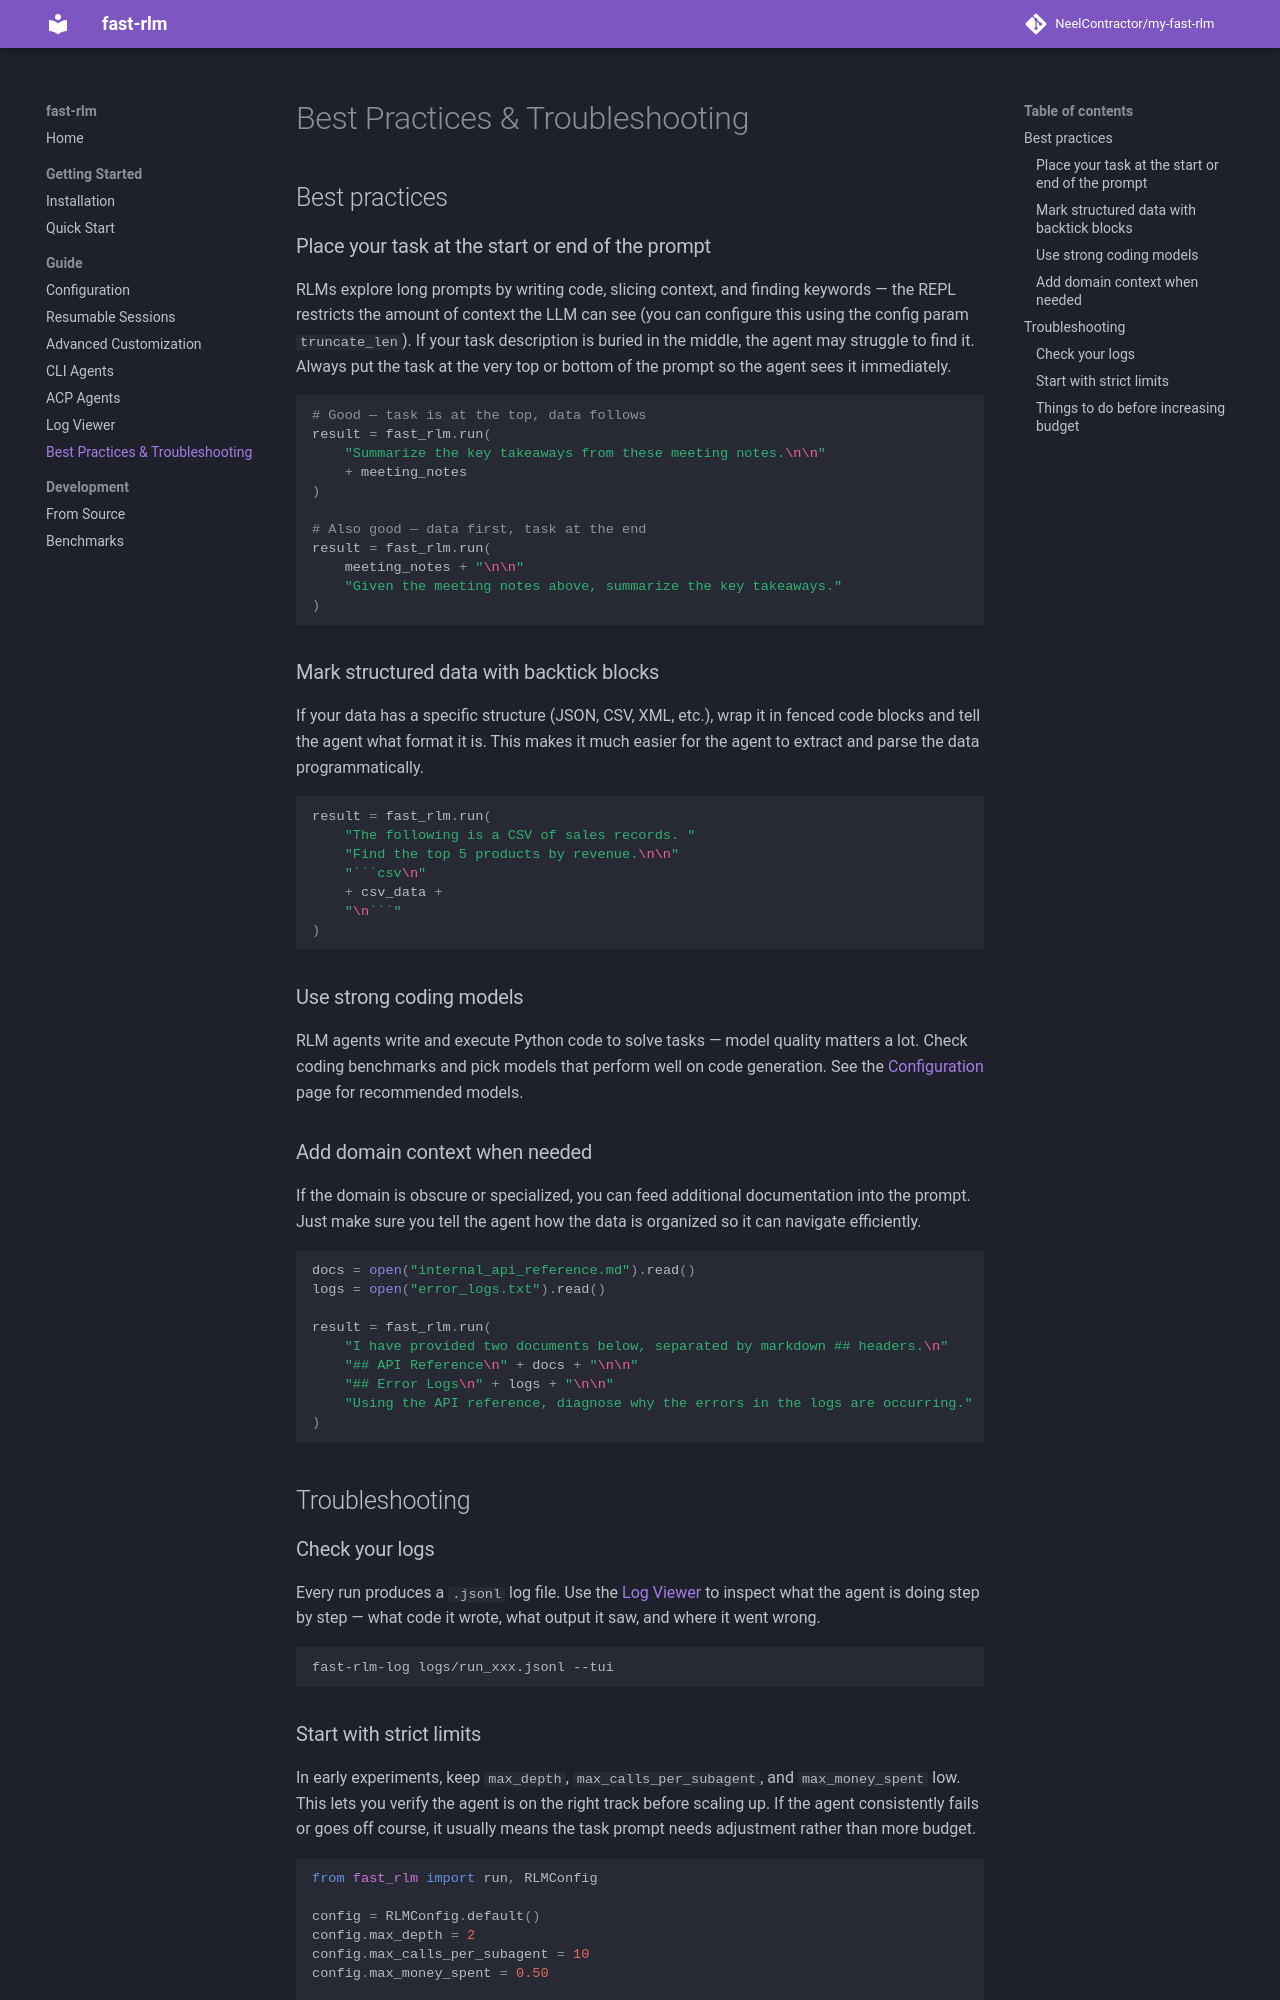

repository: NeelContractor/my-fast-rlm · page: guide/tips/index.html · generator: mkdocs

# Best Practices & Troubleshooting

## Best practices

### Place your task at the start or end of the prompt

RLMs explore long prompts by writing code, slicing context, and finding keywords — the REPL restricts the amount of context the LLM can see (you can configure this using the config param `truncate_len`). If your task description is buried in the middle, the agent may struggle to find it. Always put the task at the very top or bottom of the prompt so the agent sees it immediately.

```python
# Good — task is at the top, data follows
result = fast_rlm.run(
    "Summarize the key takeaways from these meeting notes.\n\n"
    + meeting_notes
)

# Also good — data first, task at the end
result = fast_rlm.run(
    meeting_notes + "\n\n"
    "Given the meeting notes above, summarize the key takeaways."
)
```

### Mark structured data with backtick blocks

If your data has a specific structure (JSON, CSV, XML, etc.), wrap it in fenced code blocks and tell the agent what format it is. This makes it much easier for the agent to extract and parse the data programmatically.

```python
result = fast_rlm.run(
    "The following is a CSV of sales records. "
    "Find the top 5 products by revenue.\n\n"
    "```csv\n"
    + csv_data +
    "\n```"
)
```

### Use strong coding models

RLM agents write and execute Python code to solve tasks — model quality matters a lot. Check coding benchmarks and pick models that perform well on code generation. See the [Configuration](configuration.md#model-names) page for recommended models.

### Add domain context when needed

If the domain is obscure or specialized, you can feed additional documentation into the prompt. Just make sure you tell the agent how the data is organized so it can navigate efficiently.

```python
docs = open("internal_api_reference.md").read()
logs = open("error_logs.txt").read()

result = fast_rlm.run(
    "I have provided two documents below, separated by markdown ## headers.\n"
    "## API Reference\n" + docs + "\n\n"
    "## Error Logs\n" + logs + "\n\n"
    "Using the API reference, diagnose why the errors in the logs are occurring."
)
```

## Troubleshooting

### Check your logs

Every run produces a `.jsonl` log file. Use the [Log Viewer](log-viewer.md) to inspect what the agent is doing step by step — what code it wrote, what output it saw, and where it went wrong.

```bash
fast-rlm-log logs/run_xxx.jsonl --tui
```

### Start with strict limits

In early experiments, keep `max_depth`, `max_calls_per_subagent`, and `max_money_spent` low. This lets you verify the agent is on the right track before scaling up. If the agent consistently fails or goes off course, it usually means the task prompt needs adjustment rather than more budget.

```python
from fast_rlm import run, RLMConfig

config = RLMConfig.default()
config.max_depth = 2
config.max_calls_per_subagent = 10
config.max_money_spent = 0.50

result = run("Your task here...", config=config)
```
